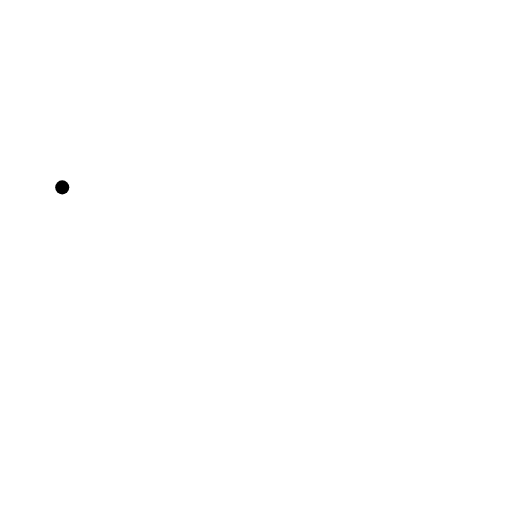
t = 0.00 s
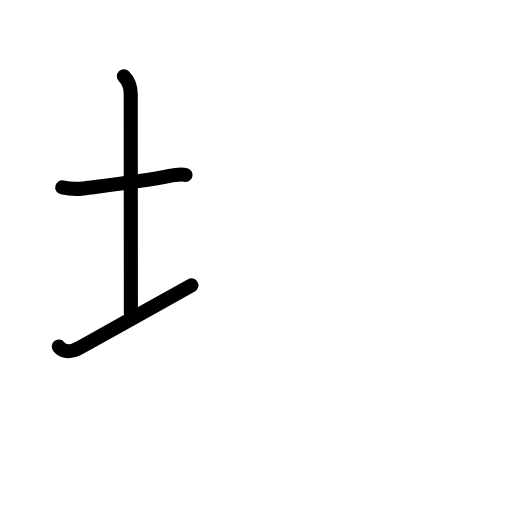
t = 2.88 s
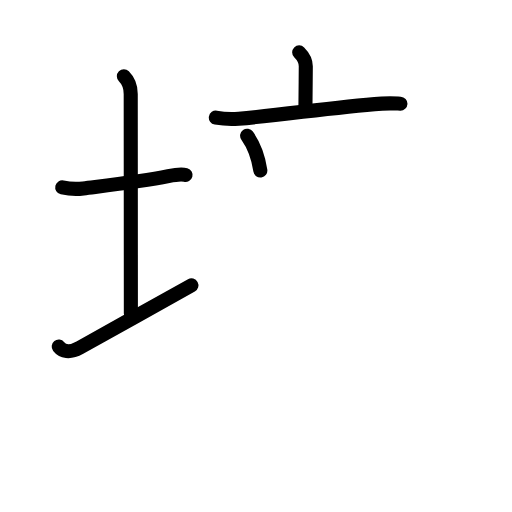
t = 5.75 s
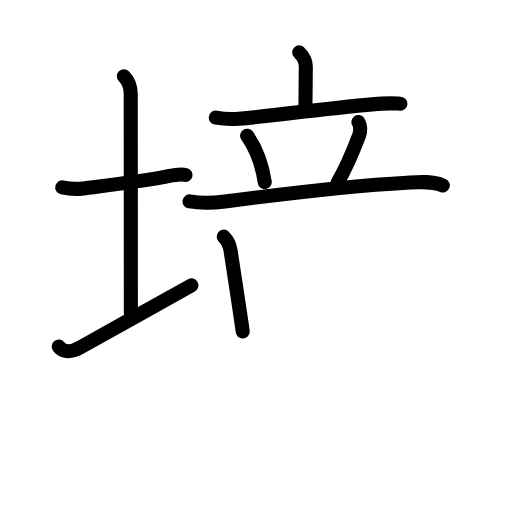
t = 8.42 s
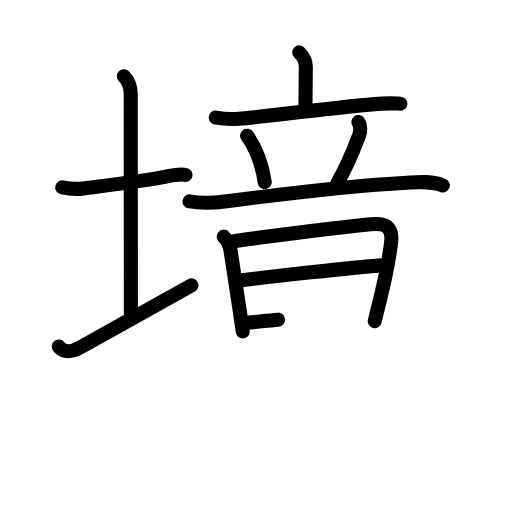
t = 11.25 s
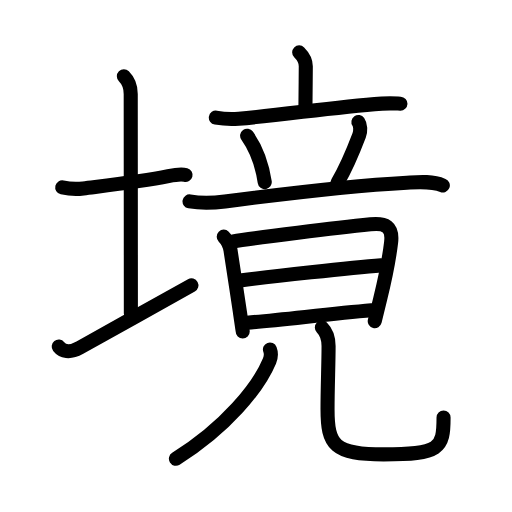
t = 14.00 s

The animated SVG that drew these frames (rendered in a browser with its animation timeline set to each time). Animation: 46 SMIL elements (animate=46); one cycle of 14.00 s.

<?xml version="1.0" encoding="UTF-8"?>
<!--
AniKanjiVG is licensed by CC-BY-SA Paul C. Sommerhoff (https://bitbucket.org/sommerhoff/anikanjivg).
AniKanjiVG uses KanjiVG which is licensed by CC-BY-SA Ulrich Apel (http://kanjivg.tagaini.net).
See also http://creativecommons.org/licenses/by-sa/3.0/
-->
<svg xmlns:kvg='http://kanjivg.tagaini.net' xmlns='http://www.w3.org/2000/svg' width='109' height='109' viewBox='0 0 109 109' style='fill:none;stroke:#000000;stroke-width:3;stroke-linecap:round;stroke-linejoin:round;' id="kvg:kanji_05883"><g id="kvg:05883" kvg:element="境"><g id="kvg:05883-g1" kvg:element="土" kvg:variant="true" kvg:position="left" kvg:radical="general"><path id="kvg:05883-s1" kvg:type="㇐" d="M13.25,39.89c1.62,0.36,3.04,0.41,4.48,0.22c5.32-0.67,12.3-1.45,18.11-2.61c1.39-0.28,2.95-0.43,3.66-0.24"><animate attributeName="d" begin="0.0s" dur="0.3333333333333333s" from="M13.25,39.89C13.25,39.89,13.25,39.89,13.25,39.89" to="M13.25,39.89c1.62,0.36,3.04,0.41,4.48,0.22" />
<animate attributeName="d" begin="0.3333333333333333s" dur="0.3333333333333333s" from="M13.25,39.89c1.62,0.36,3.04,0.41,4.48,0.22c0,0,0,0,0,0,0" to="M13.25,39.89c1.62,0.36,3.04,0.41,4.48,0.22c5.32-0.67,12.3-1.45,18.11-2.61" />
<animate attributeName="d" begin="0.6666666666666666s" dur="0.3333333333333333s" from="M13.25,39.89c1.62,0.36,3.04,0.41,4.48,0.22c5.32-0.67,12.3-1.45,18.11-2.61c0,0,0,0,0,0,0" to="M13.25,39.89c1.62,0.36,3.04,0.41,4.48,0.22c5.32-0.67,12.3-1.45,18.11-2.61c1.39-0.28,2.95-0.43,3.66-0.24" />
</path>
<path id="kvg:05883-s2" kvg:type="㇑a" d="M26.37,16.25c0.94,0.94,1.46,2.38,1.46,3.75c0,7.25,0.03,36,0.03,46.75"><animate attributeName="d" begin="1.0s" dur="0.5s" from="M26.37,16.25C26.37,16.25,26.37,16.25,26.37,16.25" to="M26.37,16.25c0.94,0.94,1.46,2.38,1.46,3.75" />
<animate attributeName="d" begin="1.5s" dur="0.5s" from="M26.37,16.25c0.94,0.94,1.46,2.38,1.46,3.75c0,0,0,0,0,0,0" to="M26.37,16.25c0.94,0.94,1.46,2.38,1.46,3.75c0,7.25,0.03,36,0.03,46.75" />
<animate attributeName="d" begin="0s" dur="1.0s" from="M-100,-100" to="M-100,-100" />
</path>
<path id="kvg:05883-s3" kvg:type="㇀/㇐" d="M12.5,73.79c0.75,0.96,2.25,1.46,4.5,0.21c6.25-3.5,17.5-9.75,23.75-13.25"><animate attributeName="d" begin="2.0s" dur="0.5s" from="M12.5,73.79C12.5,73.79,12.5,73.79,12.5,73.79" to="M12.5,73.79c0.75,0.96,2.25,1.46,4.5,0.21" />
<animate attributeName="d" begin="2.5s" dur="0.5s" from="M12.5,73.79c0.75,0.96,2.25,1.46,4.5,0.21c0,0,0,0,0,0,0" to="M12.5,73.79c0.75,0.96,2.25,1.46,4.5,0.21c6.25-3.5,17.5-9.75,23.75-13.25" />
<animate attributeName="d" begin="0s" dur="2.0s" from="M-100,-100" to="M-100,-100" />
</path>
</g>
<g id="kvg:05883-g2" kvg:element="竟" kvg:position="right" kvg:phon="竟"><g id="kvg:05883-g3" kvg:element="立" kvg:position="top"><g id="kvg:05883-g4" kvg:element="音" kvg:part="1"><g id="kvg:05883-g5" kvg:element="亠" kvg:position="top"><path id="kvg:05883-s4" kvg:type="㇑a" d="M63.69,11.15c0.77,0.77,1.41,1.73,1.41,2.95c0,2.7-0.07,5.78-0.07,8.32"><animate attributeName="d" begin="3.0s" dur="0.5s" from="M63.69,11.15C63.69,11.15,63.69,11.15,63.69,11.15" to="M63.69,11.15c0.77,0.77,1.41,1.73,1.41,2.95" />
<animate attributeName="d" begin="3.5s" dur="0.5s" from="M63.69,11.15c0.77,0.77,1.41,1.73,1.41,2.95c0,0,0,0,0,0,0" to="M63.69,11.15c0.77,0.77,1.41,1.73,1.41,2.95c0,2.7-0.07,5.78-0.07,8.32" />
<animate attributeName="d" begin="0s" dur="3.0s" from="M-100,-100" to="M-100,-100" />
</path>
<path id="kvg:05883-s5" kvg:type="㇐" d="M45.95,25.04c1.93,0.33,3.75,0.31,4.87,0.22c9.36-0.76,19.69-2.39,30.47-3.2c1.88-0.14,3.01-0.03,3.96,0.01"><animate attributeName="d" begin="4.0s" dur="0.3333333333333333s" from="M45.95,25.04C45.95,25.04,45.95,25.04,45.95,25.04" to="M45.95,25.04c1.93,0.33,3.75,0.31,4.87,0.22" />
<animate attributeName="d" begin="4.333333333333333s" dur="0.3333333333333333s" from="M45.95,25.04c1.93,0.33,3.75,0.31,4.87,0.22c0,0,0,0,0,0,0" to="M45.95,25.04c1.93,0.33,3.75,0.31,4.87,0.22c9.36-0.76,19.69-2.39,30.47-3.2" />
<animate attributeName="d" begin="4.666666666666667s" dur="0.3333333333333333s" from="M45.95,25.04c1.93,0.33,3.75,0.31,4.87,0.22c9.36-0.76,19.69-2.39,30.47-3.2c0,0,0,0,0,0,0" to="M45.95,25.04c1.93,0.33,3.75,0.31,4.87,0.22c9.36-0.76,19.69-2.39,30.47-3.2c1.88-0.14,3.01-0.03,3.96,0.01" />
<animate attributeName="d" begin="0s" dur="4.0s" from="M-100,-100" to="M-100,-100" />
</path>
</g>
<g id="kvg:05883-g6" kvg:position="bottom"><path id="kvg:05883-s6" kvg:type="㇔" d="M52.61,28.89c2.45,3.45,3.4,7.56,3.75,9.89"><animate attributeName="d" begin="5.0s" dur="1.0s" from="M52.61,28.89C52.61,28.89,52.61,28.89,52.61,28.89" to="M52.61,28.89c2.45,3.45,3.4,7.56,3.75,9.89" />
<animate attributeName="d" begin="0s" dur="5.0s" from="M-100,-100" to="M-100,-100" />
</path>
<path id="kvg:05883-s7" kvg:type="㇒" d="M76.3,25.98c0.45,0.65,0.52,1.88,0.16,2.84c-1.59,4.18-2.84,7.05-4.59,10.03"><animate attributeName="d" begin="6.0s" dur="0.5s" from="M76.3,25.98C76.3,25.98,76.3,25.98,76.3,25.98" to="M76.3,25.98c0.45,0.65,0.52,1.88,0.16,2.84" />
<animate attributeName="d" begin="6.5s" dur="0.5s" from="M76.3,25.98c0.45,0.65,0.52,1.88,0.16,2.84c0,0,0,0,0,0,0" to="M76.3,25.98c0.45,0.65,0.52,1.88,0.16,2.84c-1.59,4.18-2.84,7.05-4.59,10.03" />
<animate attributeName="d" begin="0s" dur="6.0s" from="M-100,-100" to="M-100,-100" />
</path>
<path id="kvg:05883-s8" kvg:type="㇐" d="M40.35,42.88c2.77,0.49,5.02,0.35,7.54,0.01c11.6-1.52,27.9-3.41,38.73-4c2.49-0.13,5.29-0.4,7.65,0.58"><animate attributeName="d" begin="7.0s" dur="0.3333333333333333s" from="M40.35,42.88C40.35,42.88,40.35,42.88,40.35,42.88" to="M40.35,42.88c2.77,0.49,5.02,0.35,7.54,0.01" />
<animate attributeName="d" begin="7.333333333333333s" dur="0.3333333333333333s" from="M40.35,42.88c2.77,0.49,5.02,0.35,7.54,0.01c0,0,0,0,0,0,0" to="M40.35,42.88c2.77,0.49,5.02,0.35,7.54,0.01c11.6-1.52,27.9-3.41,38.73-4" />
<animate attributeName="d" begin="7.666666666666667s" dur="0.3333333333333333s" from="M40.35,42.88c2.77,0.49,5.02,0.35,7.54,0.01c11.6-1.52,27.9-3.41,38.73-4c0,0,0,0,0,0,0" to="M40.35,42.88c2.77,0.49,5.02,0.35,7.54,0.01c11.6-1.52,27.9-3.41,38.73-4c2.49-0.13,5.29-0.4,7.65,0.58" />
<animate attributeName="d" begin="0s" dur="7.0s" from="M-100,-100" to="M-100,-100" />
</path>
</g>
</g>
</g>
<g id="kvg:05883-g7" kvg:position="bottom"><g id="kvg:05883-g8" kvg:element="音" kvg:part="2"><g id="kvg:05883-g9" kvg:element="日"><path id="kvg:05883-s9" kvg:type="㇑" d="M47.63,50.38c0.8,0.8,1.24,1.62,1.44,2.88c0.32,2.04,1.35,8.77,2.01,13.22c0.34,2.3,0.59,3.99,0.59,4.1"><animate attributeName="d" begin="8.0s" dur="0.3333333333333333s" from="M47.63,50.38C47.63,50.38,47.63,50.38,47.63,50.38" to="M47.63,50.38c0.8,0.8,1.24,1.62,1.44,2.88" />
<animate attributeName="d" begin="8.333333333333334s" dur="0.3333333333333333s" from="M47.63,50.38c0.8,0.8,1.24,1.62,1.44,2.88c0,0,0,0,0,0,0" to="M47.63,50.38c0.8,0.8,1.24,1.62,1.44,2.88c0.32,2.04,1.35,8.77,2.01,13.22" />
<animate attributeName="d" begin="8.666666666666666s" dur="0.3333333333333333s" from="M47.63,50.38c0.8,0.8,1.24,1.62,1.44,2.88c0.32,2.04,1.35,8.77,2.01,13.22c0,0,0,0,0,0,0" to="M47.63,50.38c0.8,0.8,1.24,1.62,1.44,2.88c0.32,2.04,1.35,8.77,2.01,13.22c0.34,2.3,0.59,3.99,0.59,4.1" />
<animate attributeName="d" begin="0s" dur="8.0s" from="M-100,-100" to="M-100,-100" />
</path>
<path id="kvg:05883-s10" kvg:type="㇕a" d="M49.67,51.41c3.87-0.72,23.04-3,29.2-3.65c3.19-0.33,4.8,0.44,4.39,3.86c-0.54,4.52-1.31,7.89-2.32,12.02c-0.36,1.46-0.74,3-1.16,4.73"><animate attributeName="d" begin="9.0s" dur="0.25s" from="M49.67,51.41C49.67,51.41,49.67,51.41,49.67,51.41" to="M49.67,51.41c3.87-0.72,23.04-3,29.2-3.65" />
<animate attributeName="d" begin="9.25s" dur="0.25s" from="M49.67,51.41c3.87-0.72,23.04-3,29.2-3.65c0,0,0,0,0,0,0" to="M49.67,51.41c3.87-0.72,23.04-3,29.2-3.65c3.19-0.33,4.8,0.44,4.39,3.86" />
<animate attributeName="d" begin="9.5s" dur="0.25s" from="M49.67,51.41c3.87-0.72,23.04-3,29.2-3.65c3.19-0.33,4.8,0.44,4.39,3.86c0,0,0,0,0,0,0" to="M49.67,51.41c3.87-0.72,23.04-3,29.2-3.65c3.19-0.33,4.8,0.44,4.39,3.86c-0.54,4.52-1.31,7.89-2.32,12.02" />
<animate attributeName="d" begin="9.75s" dur="0.25s" from="M49.67,51.41c3.87-0.72,23.04-3,29.2-3.65c3.19-0.33,4.8,0.44,4.39,3.86c-0.54,4.52-1.31,7.89-2.32,12.02c0,0,0,0,0,0,0" to="M49.67,51.41c3.87-0.72,23.04-3,29.2-3.65c3.19-0.33,4.8,0.44,4.39,3.86c-0.54,4.52-1.31,7.89-2.32,12.02c-0.36,1.46-0.74,3-1.16,4.73" />
<animate attributeName="d" begin="0s" dur="9.0s" from="M-100,-100" to="M-100,-100" />
</path>
<path id="kvg:05883-s11" kvg:type="㇐a" d="M51.12,59.7c6.51-0.82,23.63-2.7,30-3.2"><animate attributeName="d" begin="10.0s" dur="1.0s" from="M51.12,59.7C51.12,59.7,51.12,59.7,51.12,59.7" to="M51.12,59.7c6.51-0.82,23.63-2.7,30-3.2" />
<animate attributeName="d" begin="0s" dur="10.0s" from="M-100,-100" to="M-100,-100" />
</path>
<path id="kvg:05883-s12" kvg:type="㇐a" d="M52.57,68.71c7.18-0.59,17.31-1.84,26.51-2.64"><animate attributeName="d" begin="11.0s" dur="1.0s" from="M52.57,68.71C52.57,68.71,52.57,68.71,52.57,68.71" to="M52.57,68.71c7.18-0.59,17.31-1.84,26.51-2.64" />
<animate attributeName="d" begin="0s" dur="11.0s" from="M-100,-100" to="M-100,-100" />
</path>
</g>
</g>
<g id="kvg:05883-g10" kvg:element="儿"><g id="kvg:05883-g11" kvg:element="丿" kvg:position="left"><path id="kvg:05883-s13" kvg:type="㇒" d="M57.47,74.4c0.28,0.73,0.21,1.7-0.1,2.45C55,82.5,48.12,91,37.45,97.67"><animate attributeName="d" begin="12.0s" dur="0.5s" from="M57.47,74.4C57.47,74.4,57.47,74.4,57.47,74.4" to="M57.47,74.4c0.28,0.73,0.21,1.7-0.1,2.45" />
<animate attributeName="d" begin="12.5s" dur="0.5s" from="M57.47,74.4c0.28,0.73,0.21,1.7-0.1,2.45c0,0,0,0,0,0,0" to="M57.47,74.4c0.28,0.73,0.21,1.7-0.1,2.45C55,82.5,48.12,91,37.45,97.67" />
<animate attributeName="d" begin="0s" dur="12.0s" from="M-100,-100" to="M-100,-100" />
</path>
</g>
<g id="kvg:05883-g12" kvg:position="right"><path id="kvg:05883-s14" kvg:type="㇟" d="M68.52,69.72c0.94,0.94,1.43,2.41,1.43,3.95c0,3.83-0.22,8.7-0.22,13.44c0,7.64,1.39,9.63,11.94,9.63c11.95,0,12.76-1.24,12.76-7.87"><animate attributeName="d" begin="13.0s" dur="0.25s" from="M68.52,69.72C68.52,69.72,68.52,69.72,68.52,69.72" to="M68.52,69.72c0.94,0.94,1.43,2.41,1.43,3.95" />
<animate attributeName="d" begin="13.25s" dur="0.25s" from="M68.52,69.72c0.94,0.94,1.43,2.41,1.43,3.95c0,0,0,0,0,0,0" to="M68.52,69.72c0.94,0.94,1.43,2.41,1.43,3.95c0,3.83-0.22,8.7-0.22,13.44" />
<animate attributeName="d" begin="13.5s" dur="0.25s" from="M68.52,69.72c0.94,0.94,1.43,2.41,1.43,3.95c0,3.83-0.22,8.7-0.22,13.44c0,0,0,0,0,0,0" to="M68.52,69.72c0.94,0.94,1.43,2.41,1.43,3.95c0,3.83-0.22,8.7-0.22,13.44c0,7.64,1.39,9.63,11.94,9.63" />
<animate attributeName="d" begin="13.75s" dur="0.25s" from="M68.52,69.72c0.94,0.94,1.43,2.41,1.43,3.95c0,3.83-0.22,8.7-0.22,13.44c0,7.64,1.39,9.63,11.94,9.63c0,0,0,0,0,0,0" to="M68.52,69.72c0.94,0.94,1.43,2.41,1.43,3.95c0,3.83-0.22,8.7-0.22,13.44c0,7.64,1.39,9.63,11.94,9.63c11.95,0,12.76-1.24,12.76-7.87" />
<animate attributeName="d" begin="0s" dur="13.0s" from="M-100,-100" to="M-100,-100" />
</path>
</g>
</g>
</g>
</g>
</g>
</svg>
